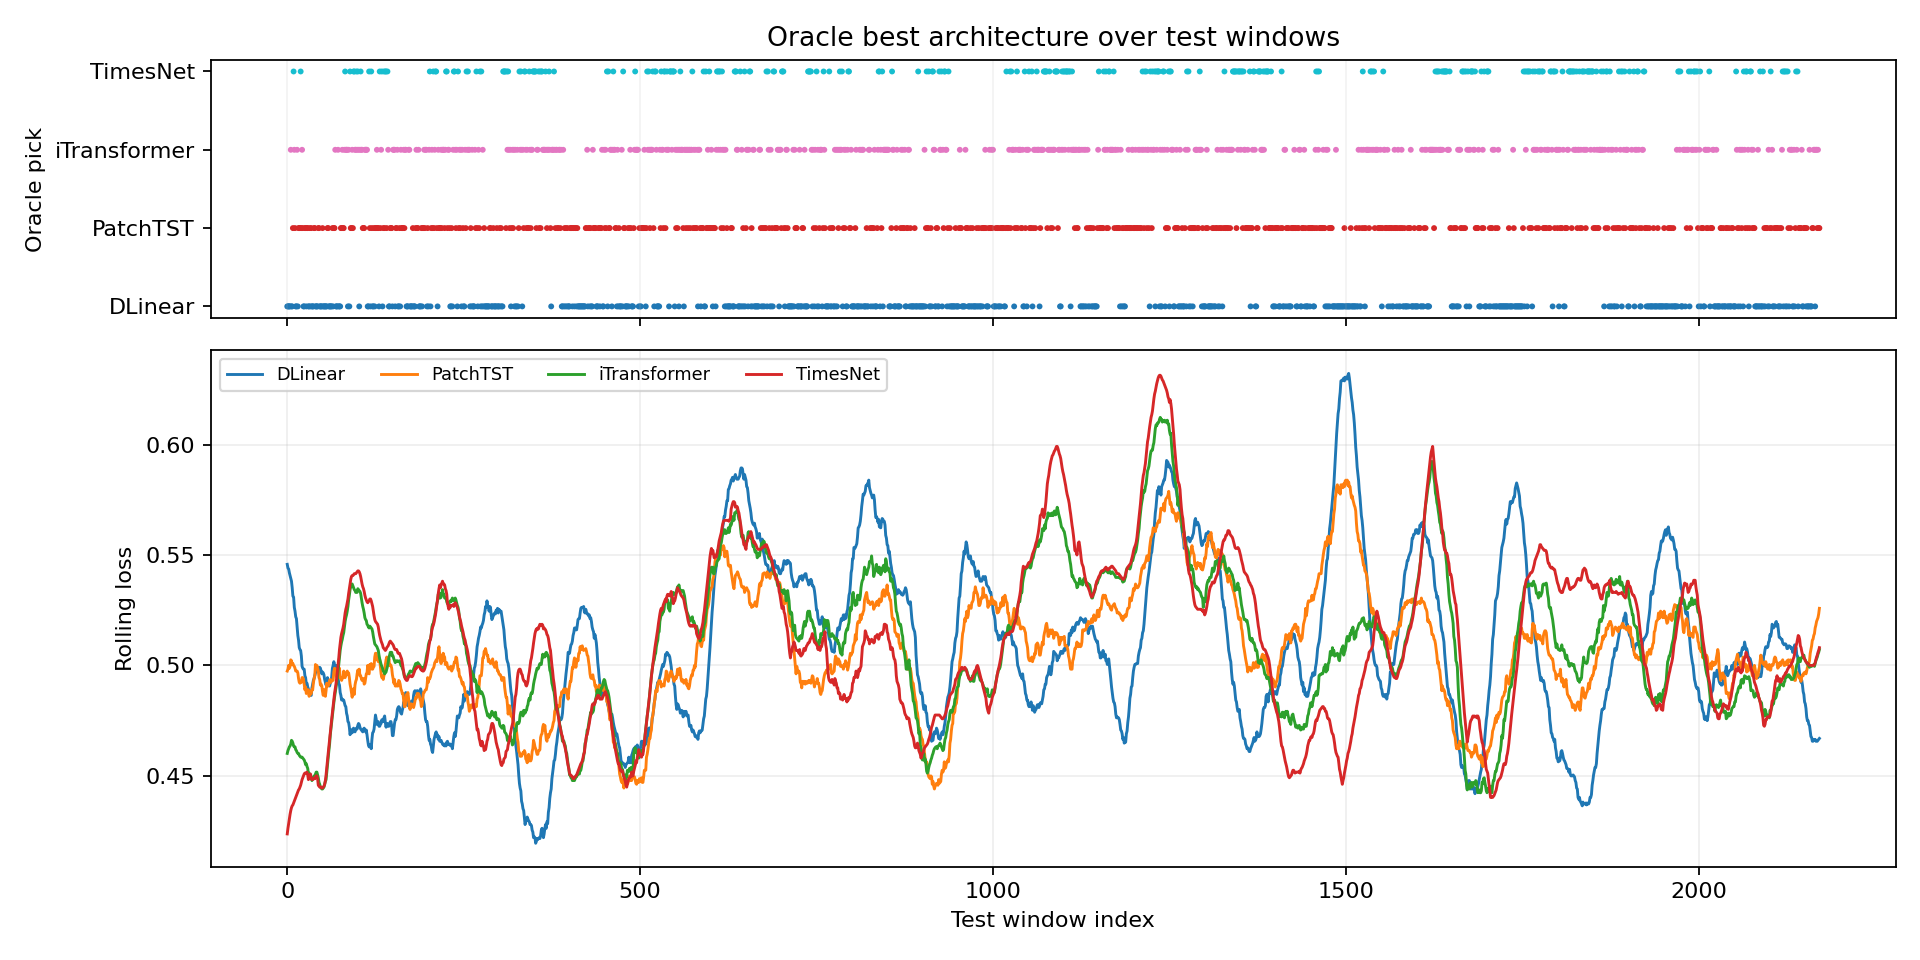

Source data for this figure (header and first rows):
window_index, best_model, best_loss, second_model, second_loss, margin_vs_second, best_single_model, best_single_loss, oracle_gain_vs_best_single
0, DLinear, 0.5833, PatchTST, 0.5, 0.08333, TimesNet, 0.375, 0.2083
1, DLinear, 0.5417, PatchTST, 0.5208, 0.02083, TimesNet, 0.4167, 0.125
2, DLinear, 0.6042, PatchTST, 0.5417, 0.0625, TimesNet, 0.4167, 0.1875
3, DLinear, 0.5625, iTransformer, 0.5, 0.0625, TimesNet, 0.4167, 0.1458
4, DLinear, 0.625, TimesNet, 0.5208, 0.1042, TimesNet, 0.5208, 0.1042
5, iTransformer, 0.5833, TimesNet, 0.5625, 0.02083, TimesNet, 0.5625, 0.02083
6, DLinear, 0.5417, PatchTST, 0.5, 0.04167, TimesNet, 0.375, 0.1667
7, DLinear, 0.5417, iTransformer, 0.4792, 0.0625, TimesNet, 0.4167, 0.125
8, PatchTST, 0.6042, DLinear, 0.5, 0.1042, TimesNet, 0.4167, 0.1875
9, TimesNet, 0.5625, iTransformer, 0.5208, 0.04167, TimesNet, 0.5625, 0.0
10, iTransformer, 0.5208, TimesNet, 0.5, 0.02083, TimesNet, 0.5, 0.02083
11, PatchTST, 0.5, TimesNet, 0.4583, 0.04167, TimesNet, 0.4583, 0.04167
12, DLinear, 0.5, TimesNet, 0.4375, 0.0625, TimesNet, 0.4375, 0.0625
13, DLinear, 0.4792, TimesNet, 0.4375, 0.04167, TimesNet, 0.4375, 0.04167
14, iTransformer, 0.5, PatchTST, 0.4583, 0.04167, TimesNet, 0.4375, 0.0625
15, DLinear, 0.5, TimesNet, 0.3958, 0.1042, TimesNet, 0.3958, 0.1042
16, PatchTST, 0.5833, DLinear, 0.4583, 0.125, TimesNet, 0.4167, 0.1667
17, PatchTST, 0.5, TimesNet, 0.4583, 0.04167, TimesNet, 0.4583, 0.04167
18, PatchTST, 0.625, TimesNet, 0.5417, 0.08333, TimesNet, 0.5417, 0.08333
19, TimesNet, 0.6458, iTransformer, 0.5625, 0.08333, TimesNet, 0.6458, 0.0
20, iTransformer, 0.6042, PatchTST, 0.6042, 0.0, TimesNet, 0.5208, 0.08333
21, iTransformer, 0.5208, TimesNet, 0.5, 0.02083, TimesNet, 0.5, 0.02083
22, iTransformer, 0.5625, PatchTST, 0.5625, 0.0, TimesNet, 0.5, 0.0625
23, DLinear, 0.5417, iTransformer, 0.5208, 0.02083, TimesNet, 0.5, 0.04167
24, DLinear, 0.5625, PatchTST, 0.5417, 0.02083, TimesNet, 0.5208, 0.04167
25, PatchTST, 0.5417, TimesNet, 0.5, 0.04167, TimesNet, 0.5, 0.04167
26, PatchTST, 0.5833, DLinear, 0.5625, 0.02083, TimesNet, 0.4792, 0.1042
27, DLinear, 0.5, TimesNet, 0.4792, 0.02083, TimesNet, 0.4792, 0.02083
28, PatchTST, 0.5417, DLinear, 0.5208, 0.02083, TimesNet, 0.4792, 0.0625
29, PatchTST, 0.6458, DLinear, 0.5208, 0.125, TimesNet, 0.4583, 0.1875
30, iTransformer, 0.5208, DLinear, 0.5208, 0.0, TimesNet, 0.4375, 0.08333
31, DLinear, 0.4375, TimesNet, 0.4167, 0.02083, TimesNet, 0.4167, 0.02083
32, PatchTST, 0.5208, TimesNet, 0.3958, 0.125, TimesNet, 0.3958, 0.125
33, DLinear, 0.5625, PatchTST, 0.4583, 0.1042, TimesNet, 0.4167, 0.1458
34, PatchTST, 0.4792, TimesNet, 0.4167, 0.0625, TimesNet, 0.4167, 0.0625
35, DLinear, 0.5, PatchTST, 0.4583, 0.04167, TimesNet, 0.4167, 0.08333
36, DLinear, 0.4583, PatchTST, 0.4375, 0.02083, TimesNet, 0.4167, 0.04167
37, DLinear, 0.5417, PatchTST, 0.5, 0.04167, TimesNet, 0.4167, 0.125
38, PatchTST, 0.5, TimesNet, 0.4167, 0.08333, TimesNet, 0.4167, 0.08333
39, PatchTST, 0.4583, TimesNet, 0.4167, 0.04167, TimesNet, 0.4167, 0.04167
40, DLinear, 0.4792, iTransformer, 0.4375, 0.04167, TimesNet, 0.4167, 0.0625
41, PatchTST, 0.4167, DLinear, 0.4167, 0.0, TimesNet, 0.3958, 0.02083
42, DLinear, 0.5417, PatchTST, 0.4792, 0.0625, TimesNet, 0.4167, 0.125
43, DLinear, 0.5625, PatchTST, 0.5208, 0.04167, TimesNet, 0.4167, 0.1458
44, PatchTST, 0.5, DLinear, 0.4583, 0.04167, TimesNet, 0.4375, 0.0625
45, PatchTST, 0.6042, TimesNet, 0.4375, 0.1667, TimesNet, 0.4375, 0.1667
46, DLinear, 0.5417, PatchTST, 0.5, 0.04167, TimesNet, 0.4167, 0.125
47, DLinear, 0.5625, PatchTST, 0.4583, 0.1042, TimesNet, 0.4167, 0.1458
48, DLinear, 0.5833, TimesNet, 0.4167, 0.1667, TimesNet, 0.4167, 0.1667
49, DLinear, 0.4375, TimesNet, 0.3958, 0.04167, TimesNet, 0.3958, 0.04167
50, PatchTST, 0.5833, DLinear, 0.5, 0.08333, TimesNet, 0.4167, 0.1667
51, DLinear, 0.4583, TimesNet, 0.4167, 0.04167, TimesNet, 0.4167, 0.04167
52, DLinear, 0.5833, PatchTST, 0.5417, 0.04167, TimesNet, 0.4375, 0.1458
53, DLinear, 0.5417, PatchTST, 0.5208, 0.02083, TimesNet, 0.4583, 0.08333
54, DLinear, 0.4792, TimesNet, 0.4583, 0.02083, TimesNet, 0.4583, 0.02083
55, TimesNet, 0.4583, iTransformer, 0.4583, 0.0, TimesNet, 0.4583, 0.0
56, PatchTST, 0.5208, DLinear, 0.5208, 0.0, TimesNet, 0.4375, 0.08333
57, PatchTST, 0.5417, DLinear, 0.4583, 0.08333, TimesNet, 0.4375, 0.1042
58, PatchTST, 0.4792, TimesNet, 0.4583, 0.02083, TimesNet, 0.4583, 0.02083
59, DLinear, 0.625, PatchTST, 0.5417, 0.08333, TimesNet, 0.4792, 0.1458
... 2,112 more rows
